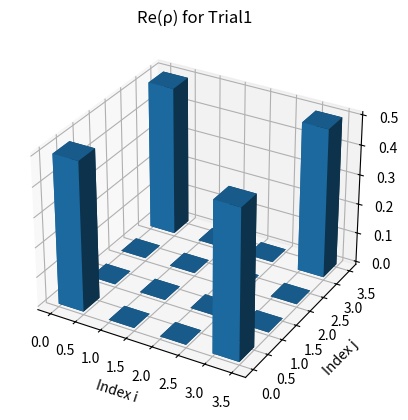
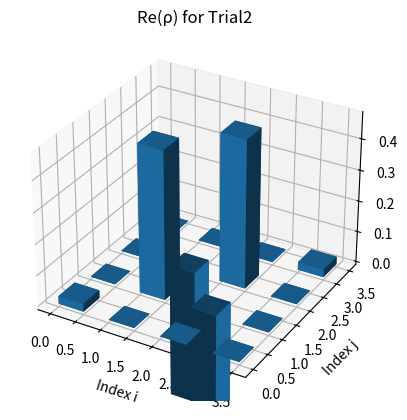

Generate these figures, in order, with matplotlib:
"""
Quantum State Tomography Analysis Script
Calculates normalized two-photon density matrices, traces, entropies,
concurrences, tangles, partial traces, fidelities with Bell states,
and generates 3D bar plots of Re(rho) for each trial.
"""

import numpy as np
import numpy.linalg as LA
import matplotlib.pyplot as plt
from mpl_toolkits.mplot3d import Axes3D  # for 3D plotting

# Define Pauli matrices for convenience
I = np.array([[1,0],[0,1]], dtype=complex)
X = np.array([[0,1],[1,0]], dtype=complex)
Y = np.array([[0,-1j],[1j,0]], dtype=complex)
Z = np.array([[1,0],[0,-1]], dtype=complex)

# Define two-qubit Bell state vectors
zero = np.array([1,0], dtype=complex)
one = np.array([0,1], dtype=complex)
Phi_plus = (np.kron(zero, zero) + np.kron(one, one)) / np.sqrt(2)
Phi_minus = (np.kron(zero, zero) - np.kron(one, one)) / np.sqrt(2)
Psi_plus = (np.kron(zero, one) + np.kron(one, zero)) / np.sqrt(2)
Psi_minus = (np.kron(zero, one) - np.kron(one, zero)) / np.sqrt(2)

# List of Bell state density matrices
bell_states = {
    'Phi+': np.outer(Phi_plus, np.conjugate(Phi_plus)),
    'Phi-': np.outer(Phi_minus, np.conjugate(Phi_minus)),
    'Psi+': np.outer(Psi_plus, np.conjugate(Psi_plus)),
    'Psi-': np.outer(Psi_minus, np.conjugate(Psi_minus))
}

def compute_concurrence(rho):
    """Compute the concurrence of a two-qubit density matrix rho."""
    # Pauli Y (sigma_y) for spin-flip operation
    sigma_y = np.array([[0,-1j],[1j,0]])
    # Spin-flipped state: rho_tilde = (sigma_y ⊗ sigma_y) rho* (sigma_y ⊗ sigma_y)
    sy_sy = np.kron(sigma_y, sigma_y)
    rho_tilde = sy_sy @ rho.conj() @ sy_sy
    # Compute eigenvalues of rho * rho_tilde
    eigvals = LA.eigvals(rho @ rho_tilde)
    eigvals = np.real(eigvals)  # keep real part to avoid numerical issues
    # Sort eigenvalues in descending order
    eigvals_sorted = np.sort(eigvals)[::-1]
    # Concurrence formula
    sqrt_vals = np.sqrt(np.maximum(eigvals_sorted, 0))
    C = max(0, sqrt_vals[0] - sqrt_vals[1] - sqrt_vals[2] - sqrt_vals[3])
    return C

def compute_von_neumann_entropy(rho):
    """Compute the von Neumann entropy (base 2) of density matrix rho."""
    eigvals = LA.eigvals(rho)
    eigvals = eigvals[np.abs(eigvals) > 1e-12]  # avoid log(0)
    S = -np.sum(eigvals * np.log2(eigvals))
    return np.real(S)

def partial_trace(rho, subsystem):
    """Compute partial trace: subsystem=0 traces out qubit A (gives rho_B),
    subsystem=1 traces out qubit B (gives rho_A)."""
    rho_tensor = rho.reshape(2,2,2,2)
    if subsystem == 0:
        # Trace out qubit A (indices 0 and 2)
        return np.trace(rho_tensor, axis1=0, axis2=2)
    elif subsystem == 1:
        # Trace out qubit B (indices 1 and 3)
        return np.trace(rho_tensor, axis1=1, axis2=3)
    else:
        raise ValueError("subsystem must be 0 or 1")

def fidelity_with_state(rho, psi):
    """Compute fidelity between density matrix rho and pure state |psi>."""
    return np.real(np.vdot(psi, rho @ psi))

# Example trial density matrices (replace with measured tomography results)
rho_trials = {
    'Trial1': bell_states['Phi+'],  # example pure Bell state
    'Trial2': 0.9*bell_states['Psi-'] + 0.1*np.eye(4)/4  # example mixed state
}

for name, raw_rho in rho_trials.items():
    # Normalize density matrix to trace 1
    rho = raw_rho / np.trace(raw_rho)
    print(f"=== {name} ===")
    print(f"Trace = {np.trace(rho):.3f}")
    # Compute properties
    S = compute_von_neumann_entropy(rho)
    C = compute_concurrence(rho)
    tau = C**2
    print(f"Von Neumann entropy S(ρ) = {S:.4f}")
    print(f"Concurrence C = {C:.4f}, Tangle τ = {tau:.4f}")
    # Partial traces
    rho_A = partial_trace(rho, subsystem=1)
    rho_B = partial_trace(rho, subsystem=0)
    print(f"ρ_A (trace out B) =\n{rho_A}")
    print(f"ρ_B (trace out A) =\n{rho_B}")
    # Fidelities with Bell states
    for bell_name, bell_rho in bell_states.items():
        F = np.real(np.trace(rho @ bell_rho))
        print(f"Fidelity with |{bell_name}> = {F:.4f}")
    print()
    # 3D bar plot of Re(rho)
    fig = plt.figure()
    ax = fig.add_subplot(111, projection='3d')
    X = np.arange(rho.shape[0])
    Y = np.arange(rho.shape[1])
    X, Y = np.meshgrid(X, Y)
    x = X.ravel()
    y = Y.ravel()
    z = np.zeros_like(x)
    dx = dy = 0.5
    dz = np.real(rho).ravel()
    ax.bar3d(x, y, z, dx, dy, dz, shade=True)
    ax.set_xlabel('Index i')
    ax.set_ylabel('Index j')
    ax.set_zlabel('Re(ρ_{ij})')
    ax.set_title(f"Re(ρ) for {name}")
    plt.savefig(f"{name}_Re_rho.png")
    plt.close()
